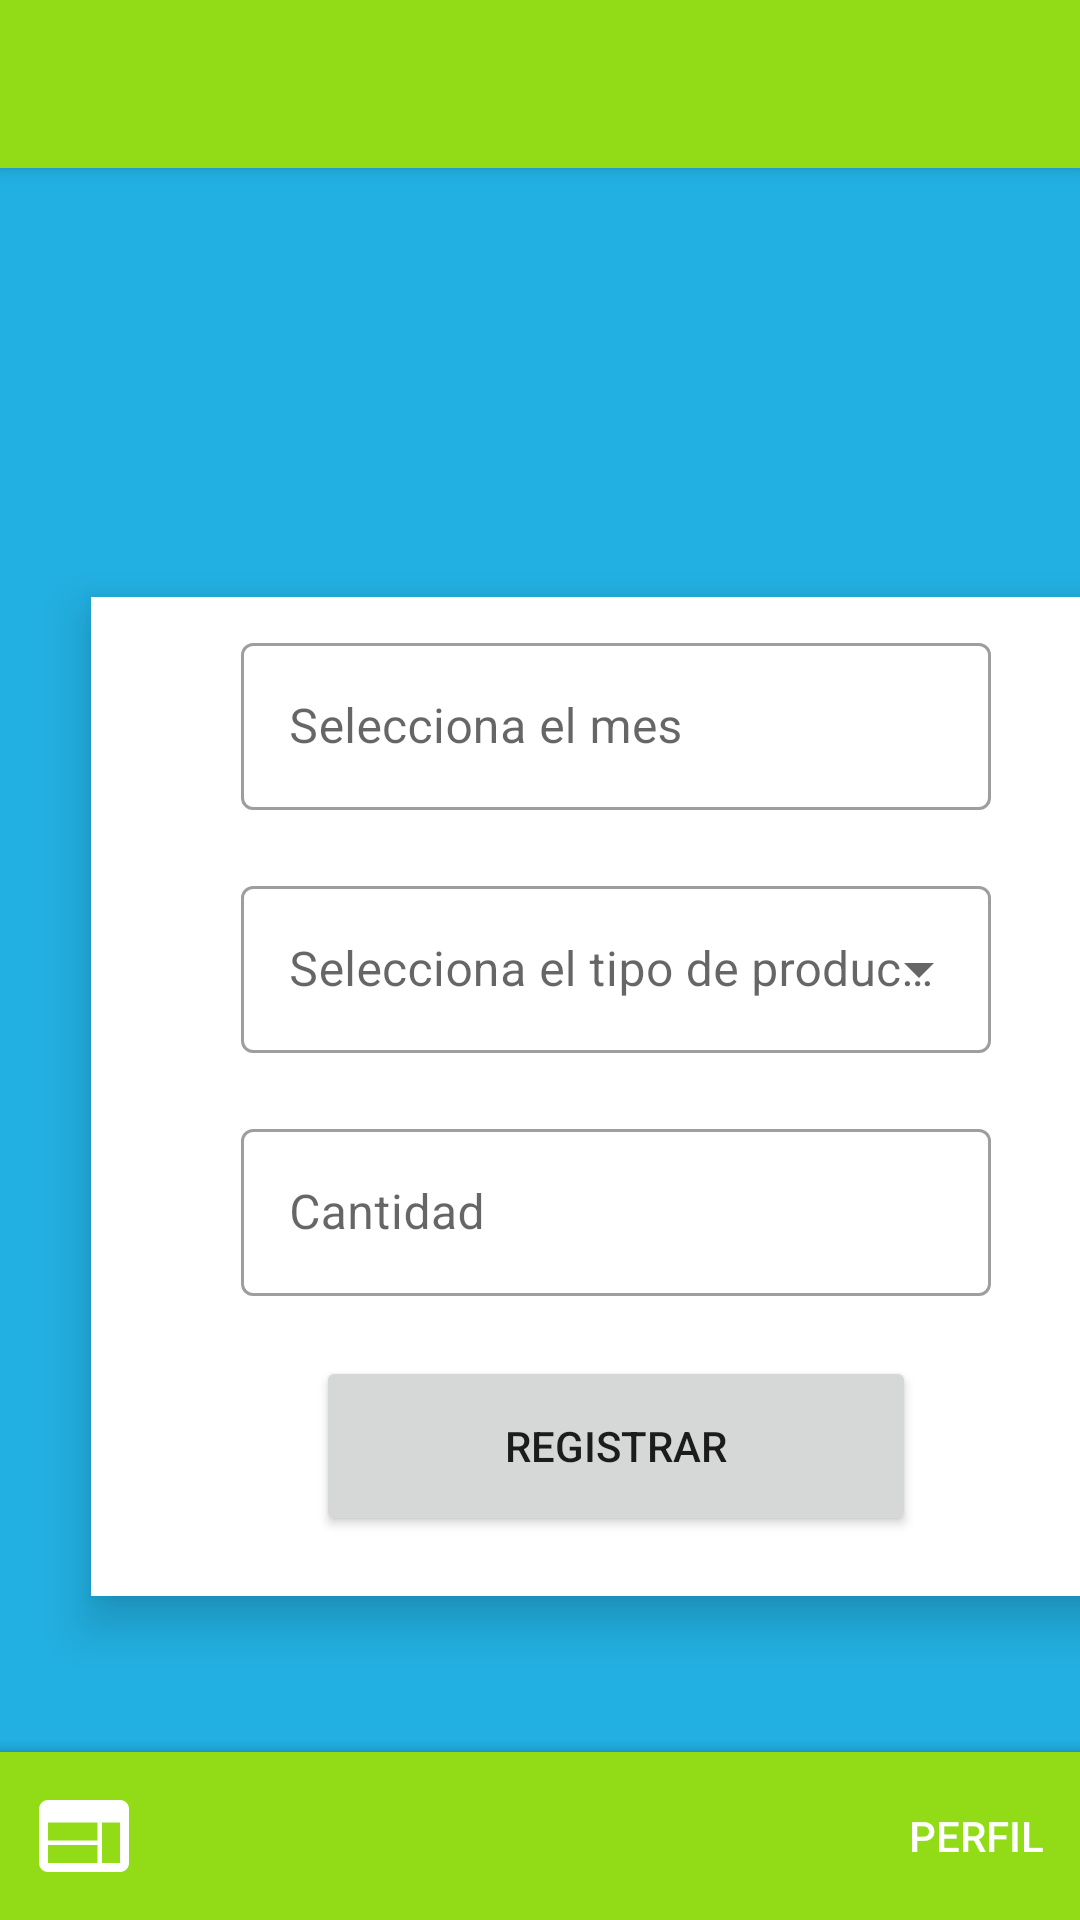

Android layout source for this screen:
<!-- AndroidManifest.xml: application theme Theme.EcoRecicla -->
<!-- res/layout/activity_register_products_view.xml -->
<?xml version="1.0" encoding="utf-8"?>
<androidx.coordinatorlayout.widget.CoordinatorLayout xmlns:android="http://schemas.android.com/apk/res/android"
    xmlns:tools="http://schemas.android.com/tools"
    xmlns:app="http://schemas.android.com/apk/res-auto"


    android:layout_width="match_parent"
    android:layout_height="match_parent">

    <com.google.android.material.appbar.AppBarLayout
        android:layout_width="match_parent"
        android:layout_height="wrap_content">

        <com.google.android.material.appbar.MaterialToolbar
            android:id="@+id/topAppBar"
            android:layout_width="match_parent"
            android:layout_height="?attr/actionBarSize"
            />

    </com.google.android.material.appbar.AppBarLayout>
    <LinearLayout
        android:layout_width="409dp"
        android:layout_height="729dp"
        android:layout_marginStart="1dp"
        android:layout_marginTop="1dp"
        android:orientation="vertical"
        android:gravity="center"
        app:layout_constraintStart_toStartOf="parent"
        app:layout_constraintTop_toTopOf="parent">

        
        <LinearLayout
            android:elevation="10dp"
            android:background="@color/white"
            android:layout_width="350dp"
            android:layout_height="wrap_content"
            android:orientation="vertical"
            android:gravity="center_horizontal"
            >
            <com.google.android.material.textfield.TextInputLayout
                android:layout_marginTop="10dp"
                style="@style/Widget.MaterialComponents.TextInputLayout.OutlinedBox"
                android:layout_width="250dp"
                android:layout_height="wrap_content"
                android:hint="@string/tipoMes">

                <com.google.android.material.textfield.TextInputEditText
                    android:layout_width="match_parent"
                    android:layout_height="wrap_content"
                    android:focusable="false"
                    android:inputType="date"
                    android:id="@+id/selectDate"

                    />

            </com.google.android.material.textfield.TextInputLayout>
            <com.google.android.material.textfield.TextInputLayout
                android:layout_marginVertical="20dp"
                style="@style/Widget.MaterialComponents.TextInputLayout.OutlinedBox.ExposedDropdownMenu"
                android:layout_width="250dp"
                android:layout_height="wrap_content"
                android:hint="@string/tipoProductoMensaje">

                <AutoCompleteTextView
                    android:id="@+id/selectProduct"
                    android:layout_width="match_parent"
                    android:layout_height="wrap_content"
                    android:inputType="none"
                    />

            </com.google.android.material.textfield.TextInputLayout>
            <com.google.android.material.textfield.TextInputLayout
                android:layout_width="250dp"
                android:layout_height="wrap_content"
                android:hint="@string/cantidad"
                style="@style/Widget.MaterialComponents.TextInputLayout.OutlinedBox">

                <com.google.android.material.textfield.TextInputEditText
                    android:id="@+id/quantity"
                    android:layout_width="match_parent"
                    android:layout_height="wrap_content"
                    android:inputType="number"
                    />

            </com.google.android.material.textfield.TextInputLayout>

            <LinearLayout
                android:layout_width="200dp"
                android:layout_marginVertical="20dp"
                android:layout_height="wrap_content"
                android:orientation="vertical"
                android:gravity="center"
                >
                <Button
                    android:id="@+id/btnRegistrarProducto"
                    android:layout_width="200dp"
                    android:layout_height="60dp"
                    android:text="@string/registradProducto"
                    >

                </Button>
            </LinearLayout>

        </LinearLayout>
    </LinearLayout>

    <com.google.android.material.bottomappbar.BottomAppBar
        android:id="@+id/bottomAppBar"
        android:layout_width="match_parent"
        android:layout_height="wrap_content"
        android:layout_gravity="bottom"
        style="@style/Widget.MaterialComponents.BottomAppBar.Colored"
        app:menu="@menu/menu_main"
        app:navigationIcon="@drawable/news_vector"
        />


</androidx.coordinatorlayout.widget.CoordinatorLayout>
<!-- resources referenced by this layout -->
<resources>
  <color name="white">#FFFFFFFF</color>
  <!-- drawable news_vector (drawable) -->
  <vector android:height="36dp" android:tint="#FFFFFF"
      android:viewportHeight="24" android:viewportWidth="24"
      android:width="36dp" xmlns:android="http://schemas.android.com/apk/res/android">
      <path android:fillColor="@android:color/white" android:pathData="M20,4L4,4c-1.1,0 -1.99,0.9 -1.99,2L2,18c0,1.1 0.9,2 2,2h16c1.1,0 2,-0.9 2,-2L22,6c0,-1.1 -0.9,-2 -2,-2zM15,18L4,18v-4h11v4zM15,13L4,13L4,9h11v4zM20,18h-4L16,9h4v9z"/>
  </vector>
  <string name="cantidad">Cantidad</string>
  <string name="registradProducto">Registrar</string>
  <string name="tipoMes">Selecciona el mes</string>
  <string name="tipoProductoMensaje">Selecciona el tipo de producto</string>
  <style name="Theme.EcoRecicla" parent="Base.Theme.EcoRecicla">
         <item name="android:windowBackground">@color/backgroundColor</item>
     </style>
  <style name="Base.Theme.EcoRecicla" parent="Theme.MaterialComponents.Light.NoActionBar">
          
          
          <item name="android:actionBarStyle">@color/backgroundColor</item>
          <item name="colorPrimary">@color/buttonColor</item>
          <item name="colorOnPrimary">@color/white</item>
          <item name="textAppearanceButton">@style/TextAppearance.App.Button</item>
          <item name="shapeAppearanceSmallComponent">@style/ShapeAppearance.App.SmallComponent</item>
          <item name="bottomAppBarStyle">@style/Widget.App.BottomAppBar</item>
      </style>
  <color name="backgroundColor">#22B0E2</color>
  <color name="buttonColor">#92DC17</color>
  <style name="TextAppearance.App.Button" parent="TextAppearance.MaterialComponents.Button">
          <item name="fontFamily">@font/roboto</item>
          <item name="android:fontFamily">@font/roboto</item>
      </style>
  <style name="ShapeAppearance.App.SmallComponent" parent="ShapeAppearance.MaterialComponents.SmallComponent">
          <item name="cornerFamily">rounded</item>
          <item name="cornerSize">4dp</item>
      </style>
  <style name="Widget.App.BottomAppBar" parent="Widget.MaterialComponents.BottomAppBar.Colored">
          <item name="materialThemeOverlay">@style/ThemeOverlay.App.BottomAppBar</item>
      </style>
  <style name="ThemeOverlay.App.BottomAppBar" parent="">
          <item name="colorPrimary">@color/buttonColor</item>
          <item name="colorOnPrimary">@color/white</item>
      </style>
</resources>
